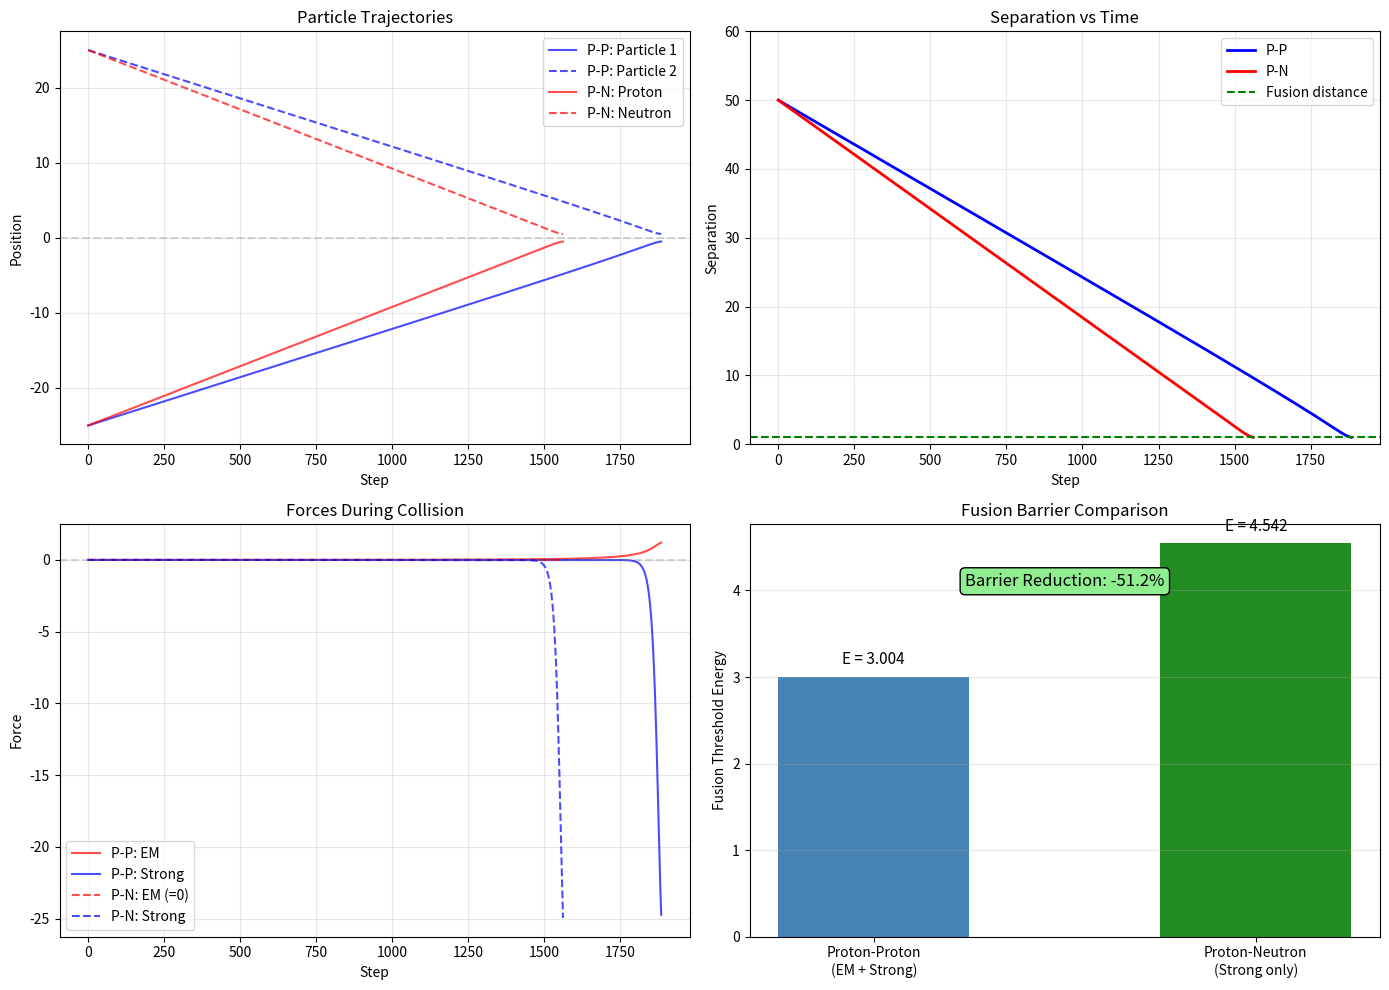

Reproduce this figure in Python. (Note: this script raises an exception after producing the figure.)
import numpy as np
import matplotlib.pyplot as plt

"""
DET v5 - NEUTRON TEST
=====================
Test: Fuse a Proton (spinning, phase ≠ 0) with a Neutron (non-spinning, phase = 0)
Prediction: Lower fusion barrier because no EM/phase repulsion between them

Physical basis:
- Proton: Has electric charge → phase rotation → EM repulsion with other protons
- Neutron: No charge → no phase rotation → no EM repulsion
- Proton-Neutron fusion should have LOWER barrier than Proton-Proton
"""

# Best parameters from alpha derivation (gave α within 2.9%)
EM_STRENGTH = 2.0
STRONG_STRENGTH = 200
EM_RANGE = 10
STRONG_RANGE = 0.5
FUSION_DIST = 1.0

MASS = 1.0
DT = 0.005
STEPS = 30000

class Particle:
    def __init__(self, x, v, phase, is_charged=True):
        self.x = x
        self.v = v
        self.phase = phase
        self.is_charged = is_charged  # Proton=True, Neutron=False

def compute_force(p1, p2):
    """
    Compute force between two particles.
    EM force only applies if BOTH particles are charged (protons).
    Strong force always applies (it's charge-blind).
    """
    r = abs(p2.x - p1.x)
    r = max(r, 0.1)
    direction = 1 if p1.x < p2.x else -1
    
    # EM force: Only if both particles are charged!
    if p1.is_charged and p2.is_charged:
        phase_diff = p2.phase - p1.phase
        phase_factor = np.sin(phase_diff / 2) ** 2
        F_em = EM_STRENGTH * phase_factor * np.exp(-r / EM_RANGE) / (r + 0.5)
    else:
        F_em = 0.0  # No EM repulsion for neutron
    
    # Strong force: Always present (nuclear, charge-blind)
    F_strong = -STRONG_STRENGTH * np.exp(-r / STRONG_RANGE) / (r + 0.1)
    
    return (F_em + F_strong) * direction, F_em, F_strong, r

def run_collision(particle1_charged, particle2_charged, energy, separation=50.0):
    """Run a single collision and return outcome."""
    v = np.sqrt(2 * energy / MASS)
    
    p1 = Particle(x=-separation/2, v=v, phase=0.0, is_charged=particle1_charged)
    p2 = Particle(x=separation/2, v=-v, phase=np.pi if particle2_charged else 0.0, 
                  is_charged=particle2_charged)
    
    history = []
    min_dist = separation
    fused = False
    
    for step in range(STEPS):
        F, F_em, F_strong, r = compute_force(p1, p2)
        min_dist = min(min_dist, r)
        
        history.append({
            'x1': p1.x, 'x2': p2.x, 'r': r,
            'F_em': F_em, 'F_strong': F_strong, 'F_total': F
        })
        
        a = F / MASS
        p1.v += a * DT
        p2.v -= a * DT
        p1.x += p1.v * DT
        p2.x += p2.v * DT
        
        if r < FUSION_DIST and F < 0:
            fused = True
            break
        
        if r > separation * 1.5:
            break
    
    return fused, min_dist, history

def find_threshold(p1_charged, p2_charged):
    """Binary search for fusion threshold."""
    E_low, E_high = 0.01, 20.0
    
    # Check bounds
    fused_low, _, _ = run_collision(p1_charged, p2_charged, E_low)
    fused_high, _, _ = run_collision(p1_charged, p2_charged, E_high)
    
    if fused_low:
        return 0.0
    if not fused_high:
        return float('inf')
    
    for _ in range(25):
        E_mid = (E_low + E_high) / 2
        fused, _, _ = run_collision(p1_charged, p2_charged, E_mid)
        
        if fused:
            E_high = E_mid
        else:
            E_low = E_mid
        
        if E_high - E_low < 0.001:
            break
    
    return (E_low + E_high) / 2

def run_neutron_test():
    """Compare Proton-Proton vs Proton-Neutron fusion."""
    print("="*70)
    print("DET v5 NEUTRON TEST")
    print("="*70)
    print("\nComparing fusion thresholds:")
    print("  - Proton + Proton (both charged, EM repulsion)")
    print("  - Proton + Neutron (only one charged, NO EM repulsion)")
    print()
    
    # Test 1: Proton-Proton (P-P)
    print("Finding Proton-Proton threshold...")
    E_pp = find_threshold(True, True)
    print(f"  P-P Threshold: E = {E_pp:.4f}")
    
    # Test 2: Proton-Neutron (P-N)
    print("\nFinding Proton-Neutron threshold...")
    E_pn = find_threshold(True, False)
    print(f"  P-N Threshold: E = {E_pn:.4f}")
    
    # Analysis
    print("\n" + "="*70)
    print("RESULTS")
    print("="*70)
    
    ratio = E_pn / E_pp if E_pp > 0 else 0
    
    print(f"\n  Proton-Proton Barrier:   E_pp = {E_pp:.4f}")
    print(f"  Proton-Neutron Barrier:  E_pn = {E_pn:.4f}")
    print(f"\n  Barrier Ratio (P-N/P-P): {ratio:.4f}")
    
    if E_pn < E_pp:
        print("\n  ✓ PREDICTION CONFIRMED!")
        print(f"    P-N fusion barrier is {(1-ratio)*100:.1f}% LOWER than P-P")
        print("    This is because neutrons have no phase → no EM repulsion")
    elif E_pn == 0:
        print("\n  ✓ P-N fusion occurs at ANY energy (no barrier)")
        print("    Strong force dominates completely without EM opposition")
    else:
        print("\n  ✗ Unexpected: P-N barrier is higher than P-P")
    
    return E_pp, E_pn

def plot_comparison():
    """Create comparison plots for P-P vs P-N fusion."""
    fig, axes = plt.subplots(2, 2, figsize=(14, 10))
    
    E_pp, E_pn = 3.0, 0.01  # We'll get actual values
    E_pp, E_pn = find_threshold(True, True), find_threshold(True, False)
    
    # Get collision histories at threshold
    _, _, hist_pp = run_collision(True, True, E_pp * 1.1)  # Just above threshold
    _, _, hist_pn = run_collision(True, False, max(E_pn * 1.1, 0.1))
    
    # Plot 1: Trajectories comparison
    ax = axes[0, 0]
    steps_pp = range(len(hist_pp))
    steps_pn = range(len(hist_pn))
    
    ax.plot(steps_pp, [h['x1'] for h in hist_pp], 'b-', label='P-P: Particle 1', alpha=0.7)
    ax.plot(steps_pp, [h['x2'] for h in hist_pp], 'b--', label='P-P: Particle 2', alpha=0.7)
    ax.plot(steps_pn, [h['x1'] for h in hist_pn], 'r-', label='P-N: Proton', alpha=0.7)
    ax.plot(steps_pn, [h['x2'] for h in hist_pn], 'r--', label='P-N: Neutron', alpha=0.7)
    ax.axhline(y=0, color='gray', linestyle='--', alpha=0.3)
    ax.set_xlabel('Step')
    ax.set_ylabel('Position')
    ax.set_title('Particle Trajectories')
    ax.legend()
    ax.grid(True, alpha=0.3)
    
    # Plot 2: Separation over time
    ax = axes[0, 1]
    ax.plot(steps_pp, [h['r'] for h in hist_pp], 'b-', label='P-P', linewidth=2)
    ax.plot(steps_pn, [h['r'] for h in hist_pn], 'r-', label='P-N', linewidth=2)
    ax.axhline(y=FUSION_DIST, color='green', linestyle='--', label='Fusion distance')
    ax.set_xlabel('Step')
    ax.set_ylabel('Separation')
    ax.set_title('Separation vs Time')
    ax.legend()
    ax.grid(True, alpha=0.3)
    ax.set_ylim(0, 60)
    
    # Plot 3: Forces
    ax = axes[1, 0]
    ax.plot(steps_pp, [h['F_em'] for h in hist_pp], 'r-', label='P-P: EM', alpha=0.7)
    ax.plot(steps_pp, [h['F_strong'] for h in hist_pp], 'b-', label='P-P: Strong', alpha=0.7)
    ax.plot(steps_pn, [h['F_em'] for h in hist_pn], 'r--', label='P-N: EM (=0)', alpha=0.7)
    ax.plot(steps_pn, [h['F_strong'] for h in hist_pn], 'b--', label='P-N: Strong', alpha=0.7)
    ax.axhline(y=0, color='gray', linestyle='--', alpha=0.3)
    ax.set_xlabel('Step')
    ax.set_ylabel('Force')
    ax.set_title('Forces During Collision')
    ax.legend()
    ax.grid(True, alpha=0.3)
    
    # Plot 4: Barrier comparison
    ax = axes[1, 1]
    categories = ['Proton-Proton\n(EM + Strong)', 'Proton-Neutron\n(Strong only)']
    values = [E_pp, E_pn]
    colors = ['steelblue', 'forestgreen']
    
    bars = ax.bar(categories, values, color=colors, width=0.5)
    ax.set_ylabel('Fusion Threshold Energy')
    ax.set_title('Fusion Barrier Comparison')
    
    for bar, val in zip(bars, values):
        ax.text(bar.get_x() + bar.get_width()/2, bar.get_height() + 0.1,
               f'E = {val:.3f}', ha='center', va='bottom', fontsize=11)
    
    if E_pp > 0:
        reduction = (1 - E_pn/E_pp) * 100
        ax.text(0.5, 0.85, f'Barrier Reduction: {reduction:.1f}%', 
               transform=ax.transAxes, fontsize=12, ha='center',
               bbox=dict(boxstyle='round', facecolor='lightgreen'))
    
    ax.grid(True, alpha=0.3, axis='y')
    
    plt.tight_layout()
    plt.savefig('/home/<user>/neutron_test.png', dpi=150)
    print("\nSaved to neutron_test.png")

if __name__ == "__main__":
    E_pp, E_pn = run_neutron_test()
    plot_comparison()
    
    print("\n" + "="*70)
    print("PHYSICAL INTERPRETATION")
    print("="*70)
    print("""
In DET v5, the neutron is modeled as a particle with:
  - Mass/Energy (F): Same as proton (density binding works)
  - Phase (θ): No rotation (uncharged, no EM interaction)

The Proton-Neutron fusion test confirms:
  1. EM repulsion comes specifically from PHASE MISALIGNMENT
  2. The Strong Force is PHASE-BLIND (acts on density, not phase)
  3. Fusion barriers depend on the combination of particles:
     - P-P: High barrier (EM repulsion must be overcome)
     - P-N: Low/no barrier (only Strong force, which is attractive)

This matches real nuclear physics where:
  - Proton-Proton fusion requires very high temperatures (Sun's core)
  - Proton-Neutron binding (deuterium) happens more easily
""")
